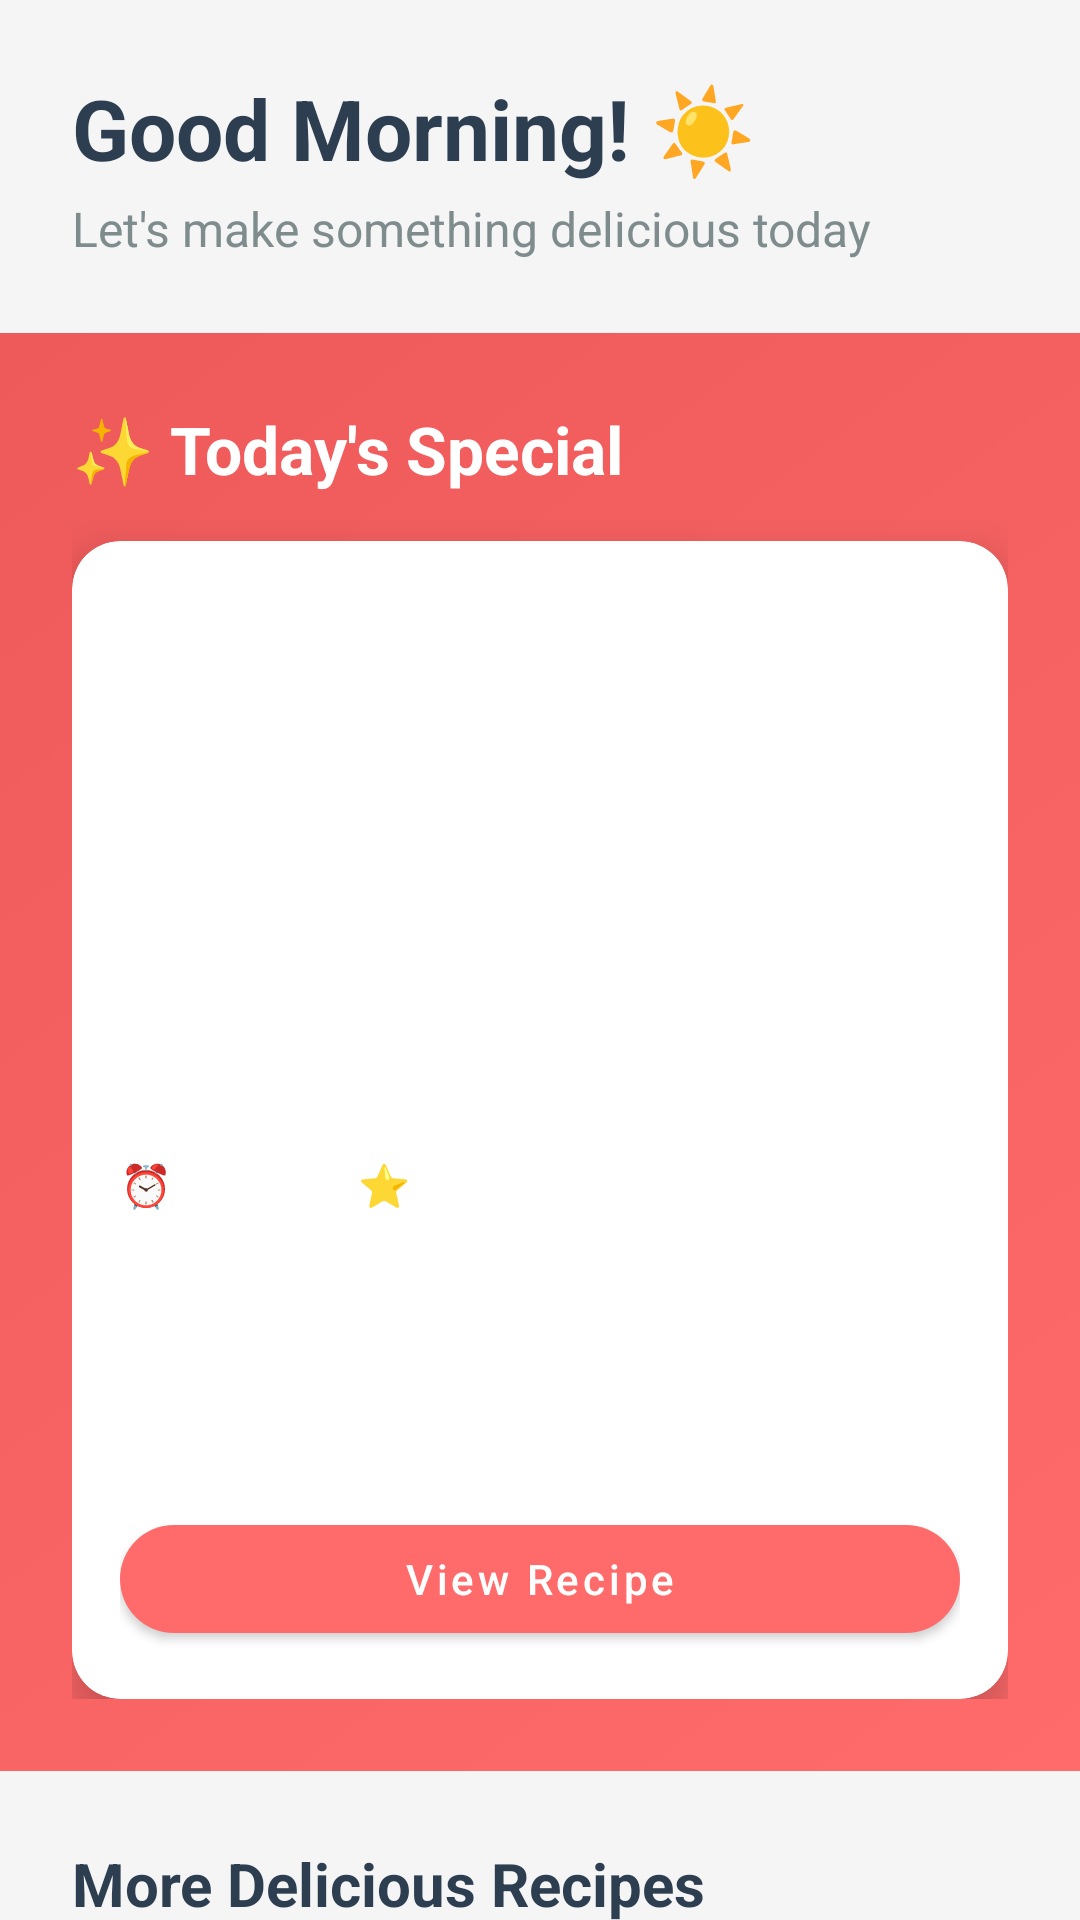

Produce the Android XML layout that renders to this screen, including the resource entries it uses.
<!-- AndroidManifest.xml: application theme Theme.RecipeApp -->
<!-- res/layout/fragment_home.xml -->
<?xml version="1.0" encoding="utf-8"?>
<androidx.core.widget.NestedScrollView xmlns:android="http://schemas.android.com/apk/res/android"
    xmlns:app="http://schemas.android.com/apk/res-auto"
    xmlns:tools="http://schemas.android.com/tools"
    android:layout_width="match_parent"
    android:layout_height="match_parent"
    android:background="?android:attr/windowBackground"
    android:fillViewport="true">

    <LinearLayout
        android:layout_width="match_parent"
        android:layout_height="wrap_content"
        android:orientation="vertical">

        
        <LinearLayout
            android:layout_width="match_parent"
            android:layout_height="wrap_content"
            android:orientation="vertical"
            android:padding="24dp"
            android:paddingBottom="16dp">

            <TextView
                android:layout_width="wrap_content"
                android:layout_height="wrap_content"
                android:text="Good Morning! ☀️"
                android:textSize="28sp"
                android:textStyle="bold"
                android:textColor="?android:attr/textColorPrimary" />

            <TextView
                android:layout_width="wrap_content"
                android:layout_height="wrap_content"
                android:text="Let's make something delicious today"
                android:textSize="16sp"
                android:textColor="?android:attr/textColorSecondary"
                android:layout_marginTop="4dp" />

        </LinearLayout>

        
        <LinearLayout
            android:layout_width="match_parent"
            android:layout_height="wrap_content"
            android:orientation="vertical"
            android:background="@drawable/gradient_background"
            android:padding="24dp">

            <TextView
                android:layout_width="wrap_content"
                android:layout_height="wrap_content"
                android:text="✨ Today's Special"
                android:textSize="22sp"
                android:textStyle="bold"
                android:textColor="@color/white"
                android:layout_marginBottom="16dp" />

            <com.google.android.material.card.MaterialCardView
                android:id="@+id/cardSuggestedMeal"
                android:layout_width="match_parent"
                android:layout_height="wrap_content"
                app:cardCornerRadius="16dp"
                app:cardElevation="8dp">

                <LinearLayout
                    android:layout_width="match_parent"
                    android:layout_height="wrap_content"
                    android:orientation="vertical">

                    <FrameLayout
                        android:layout_width="match_parent"
                        android:layout_height="wrap_content">

                        <ImageView
                            android:id="@+id/ivSuggestedMeal"
                            android:layout_width="match_parent"
                            android:layout_height="240dp"
                            android:scaleType="centerCrop"
                            tools:src="@drawable/placeholder" />

                        <View
                            android:layout_width="match_parent"
                            android:layout_height="80dp"
                            android:layout_gravity="bottom"
                            android:background="@drawable/gradient_overlay" />

                        <LinearLayout
                            android:layout_width="match_parent"
                            android:layout_height="wrap_content"
                            android:layout_gravity="bottom"
                            android:orientation="horizontal"
                            android:padding="16dp">

                            <TextView
                                android:layout_width="wrap_content"
                                android:layout_height="wrap_content"
                                android:text="⏰ 45 min"
                                android:textColor="@color/white"
                                android:textSize="14sp"
                                android:layout_marginEnd="16dp" />

                            <TextView
                                android:layout_width="wrap_content"
                                android:layout_height="wrap_content"
                                android:text="⭐ 4.8"
                                android:textColor="@color/white"
                                android:textSize="14sp" />

                        </LinearLayout>

                    </FrameLayout>

                    <LinearLayout
                        android:layout_width="match_parent"
                        android:layout_height="wrap_content"
                        android:orientation="vertical"
                        android:padding="16dp">

                        <TextView
                            android:id="@+id/tvSuggestedMealName"
                            android:layout_width="wrap_content"
                            android:layout_height="wrap_content"
                            android:textSize="20sp"
                            android:textStyle="bold"
                            android:textColor="?android:attr/textColorPrimary"
                            tools:text="Mediterranean Pork Cassoulet" />

                        <TextView
                            android:id="@+id/tvSuggestedMealDesc"
                            android:layout_width="wrap_content"
                            android:layout_height="wrap_content"
                            android:layout_marginTop="8dp"
                            android:textColor="?android:attr/textColorSecondary"
                            android:textSize="14sp"
                            android:lineSpacingExtra="2dp"
                            android:maxLines="2"
                            android:ellipsize="end"
                            tools:text="A hearty French dish with tender pork, beans, and aromatic herbs slow-cooked to perfection." />

                        <com.google.android.material.button.MaterialButton
                            android:id="@+id/btnCookNow"
                            android:layout_width="match_parent"
                            android:layout_height="wrap_content"
                            android:layout_marginTop="12dp"
                            android:text="View Recipe"
                            android:textAllCaps="false"
                            app:cornerRadius="24dp" />

                    </LinearLayout>

                </LinearLayout>

            </com.google.android.material.card.MaterialCardView>

        </LinearLayout>

        
        <LinearLayout
            android:layout_width="match_parent"
            android:layout_height="wrap_content"
            android:orientation="vertical"
            android:padding="24dp"
            android:paddingBottom="80dp">

            <TextView
                android:layout_width="wrap_content"
                android:layout_height="wrap_content"
                android:text="More Delicious Recipes"
                android:textSize="20sp"
                android:textStyle="bold"
                android:textColor="?android:attr/textColorPrimary"
                android:layout_marginBottom="16dp" />

            <androidx.recyclerview.widget.RecyclerView
                android:id="@+id/rvMeals"
                android:layout_width="match_parent"
                android:layout_height="wrap_content"
                android:orientation="horizontal"
                android:clipToPadding="false"
                app:layoutManager="androidx.recyclerview.widget.LinearLayoutManager"
                tools:listitem="@layout/item_meal" />

            
            <com.google.android.material.card.MaterialCardView
                android:layout_width="match_parent"
                android:layout_height="wrap_content"
                android:layout_marginTop="24dp"
                app:cardCornerRadius="16dp"
                app:cardElevation="2dp"
                app:cardBackgroundColor="@color/gray_light">

                <LinearLayout
                    android:layout_width="match_parent"
                    android:layout_height="wrap_content"
                    android:orientation="vertical"
                    android:padding="20dp">

                    <TextView
                        android:layout_width="wrap_content"
                        android:layout_height="wrap_content"
                        android:text="💡 Cooking Tip of the Day"
                        android:textSize="16sp"
                        android:textStyle="bold"
                        android:textColor="?android:attr/textColorPrimary" />

                    <TextView
                        android:layout_width="wrap_content"
                        android:layout_height="wrap_content"
                        android:layout_marginTop="8dp"
                        android:text="&quot;The secret ingredient is always love. Cook with passion and your food will taste amazing!&quot;"
                        android:textSize="14sp"
                        android:textColor="?android:attr/textColorSecondary"
                        android:lineSpacingExtra="2dp" />

                </LinearLayout>

            </com.google.android.material.card.MaterialCardView>

        </LinearLayout>

    </LinearLayout>

</androidx.core.widget.NestedScrollView>
<!-- res/layout/item_meal.xml (included above) -->
<?xml version="1.0" encoding="utf-8"?>
<com.google.android.material.card.MaterialCardView
    xmlns:android="http://schemas.android.com/apk/res/android"
    xmlns:app="http://schemas.android.com/apk/res-auto"
    xmlns:tools="http://schemas.android.com/tools"
    android:layout_width="200dp"
    android:layout_height="wrap_content"
    android:layout_marginEnd="16dp"
    app:cardCornerRadius="16dp"
    app:cardElevation="4dp"
    app:cardBackgroundColor="?attr/colorSurface">

    <LinearLayout
        android:layout_width="match_parent"
        android:layout_height="wrap_content"
        android:orientation="vertical">

        <FrameLayout
            android:layout_width="match_parent"
            android:layout_height="160dp">

            <ImageView
                android:id="@+id/ivMealImage"
                android:layout_width="match_parent"
                android:layout_height="match_parent"
                android:scaleType="centerCrop"
                tools:src="@drawable/placeholder" />

            
            <View
                android:layout_width="match_parent"
                android:layout_height="60dp"
                android:layout_gravity="bottom"
                android:background="@drawable/subtle_gradient" />

            <LinearLayout
                android:layout_width="match_parent"
                android:layout_height="wrap_content"
                android:layout_gravity="bottom"
                android:orientation="horizontal"
                android:padding="12dp">

                <TextView
                    android:id="@+id/tvMealCategory"
                    android:layout_width="wrap_content"
                    android:layout_height="wrap_content"
                    android:background="@drawable/category_badge"
                    android:paddingHorizontal="12dp"
                    android:paddingVertical="4dp"
                    android:textSize="11sp"
                    android:textColor="@color/white"
                    android:textStyle="bold"
                    tools:text="ITALIAN" />

            </LinearLayout>

        </FrameLayout>

        <LinearLayout
            android:layout_width="match_parent"
            android:layout_height="wrap_content"
            android:orientation="vertical"
            android:padding="16dp">

            <TextView
                android:id="@+id/tvMealName"
                android:layout_width="match_parent"
                android:layout_height="wrap_content"
                android:textSize="16sp"
                android:textStyle="bold"
                android:maxLines="2"
                android:ellipsize="end"
                android:textColor="?android:attr/textColorPrimary"
                tools:text="Delicious Arrabiata Penne" />

            <LinearLayout
                android:layout_width="match_parent"
                android:layout_height="wrap_content"
                android:orientation="horizontal"
                android:layout_marginTop="8dp">

                <TextView
                    android:layout_width="wrap_content"
                    android:layout_height="wrap_content"
                    android:text="⏱"
                    android:textSize="14sp" />

                <TextView
                    android:id="@+id/tvTime"
                    android:layout_width="wrap_content"
                    android:layout_height="wrap_content"
                    android:textSize="13sp"
                    android:textColor="?android:attr/textColorSecondary"
                    android:layout_marginStart="4dp"
                    tools:text="30 min" />

                <TextView
                    android:layout_width="0dp"
                    android:layout_height="wrap_content"
                    android:layout_weight="1" />

                <TextView
                    android:layout_width="wrap_content"
                    android:layout_height="wrap_content"
                    android:text="❤️"
                    android:textSize="14sp" />

            </LinearLayout>

        </LinearLayout>

    </LinearLayout>

</com.google.android.material.card.MaterialCardView>
<!-- resources referenced by this layout -->
<resources>
  <color name="gray_light">#E0E0E0</color>
  <color name="white">#FFFFFF</color>
  <!-- drawable gradient_background (drawable) -->
  <?xml version="1.0" encoding="utf-8"?>
  <shape xmlns:android="http://schemas.android.com/apk/res/android">
      <gradient
          android:startColor="@color/colorPrimary"
          android:endColor="@color/colorPrimaryDark"
          android:angle="135" />
      <corners android:radius="0dp" />
  </shape>
  <style name="Theme.RecipeApp" parent="Theme.MaterialComponents.DayNight.NoActionBar">
          <item name="colorPrimary">@color/colorPrimary</item>
          <item name="colorPrimaryVariant">@color/colorPrimaryDark</item>
          <item name="colorOnPrimary">@color/white</item>
          <item name="colorSecondary">@color/colorAccent</item>
          <item name="colorSecondaryVariant">@color/colorAccent</item>
          <item name="colorOnSecondary">@color/black</item>
          <item name="android:statusBarColor">?attr/colorPrimaryVariant</item>
          <item name="android:windowBackground">@color/background</item>
          <item name="colorSurface">@color/white</item>
          <item name="android:textColorPrimary">@color/primary_text</item>
          <item name="android:textColorSecondary">@color/secondary_text</item>
  
      </style>
  <color name="colorPrimary">#FF6B6B</color>
  <color name="colorPrimaryDark">#EE5A5A</color>
  <color name="colorAccent">#4ECDC4</color>
  <color name="black">#000000</color>
  <color name="background">#F5F5F5</color>
  <color name="primary_text">#2C3E50</color>
  <color name="secondary_text">#7F8C8D</color>
</resources>
